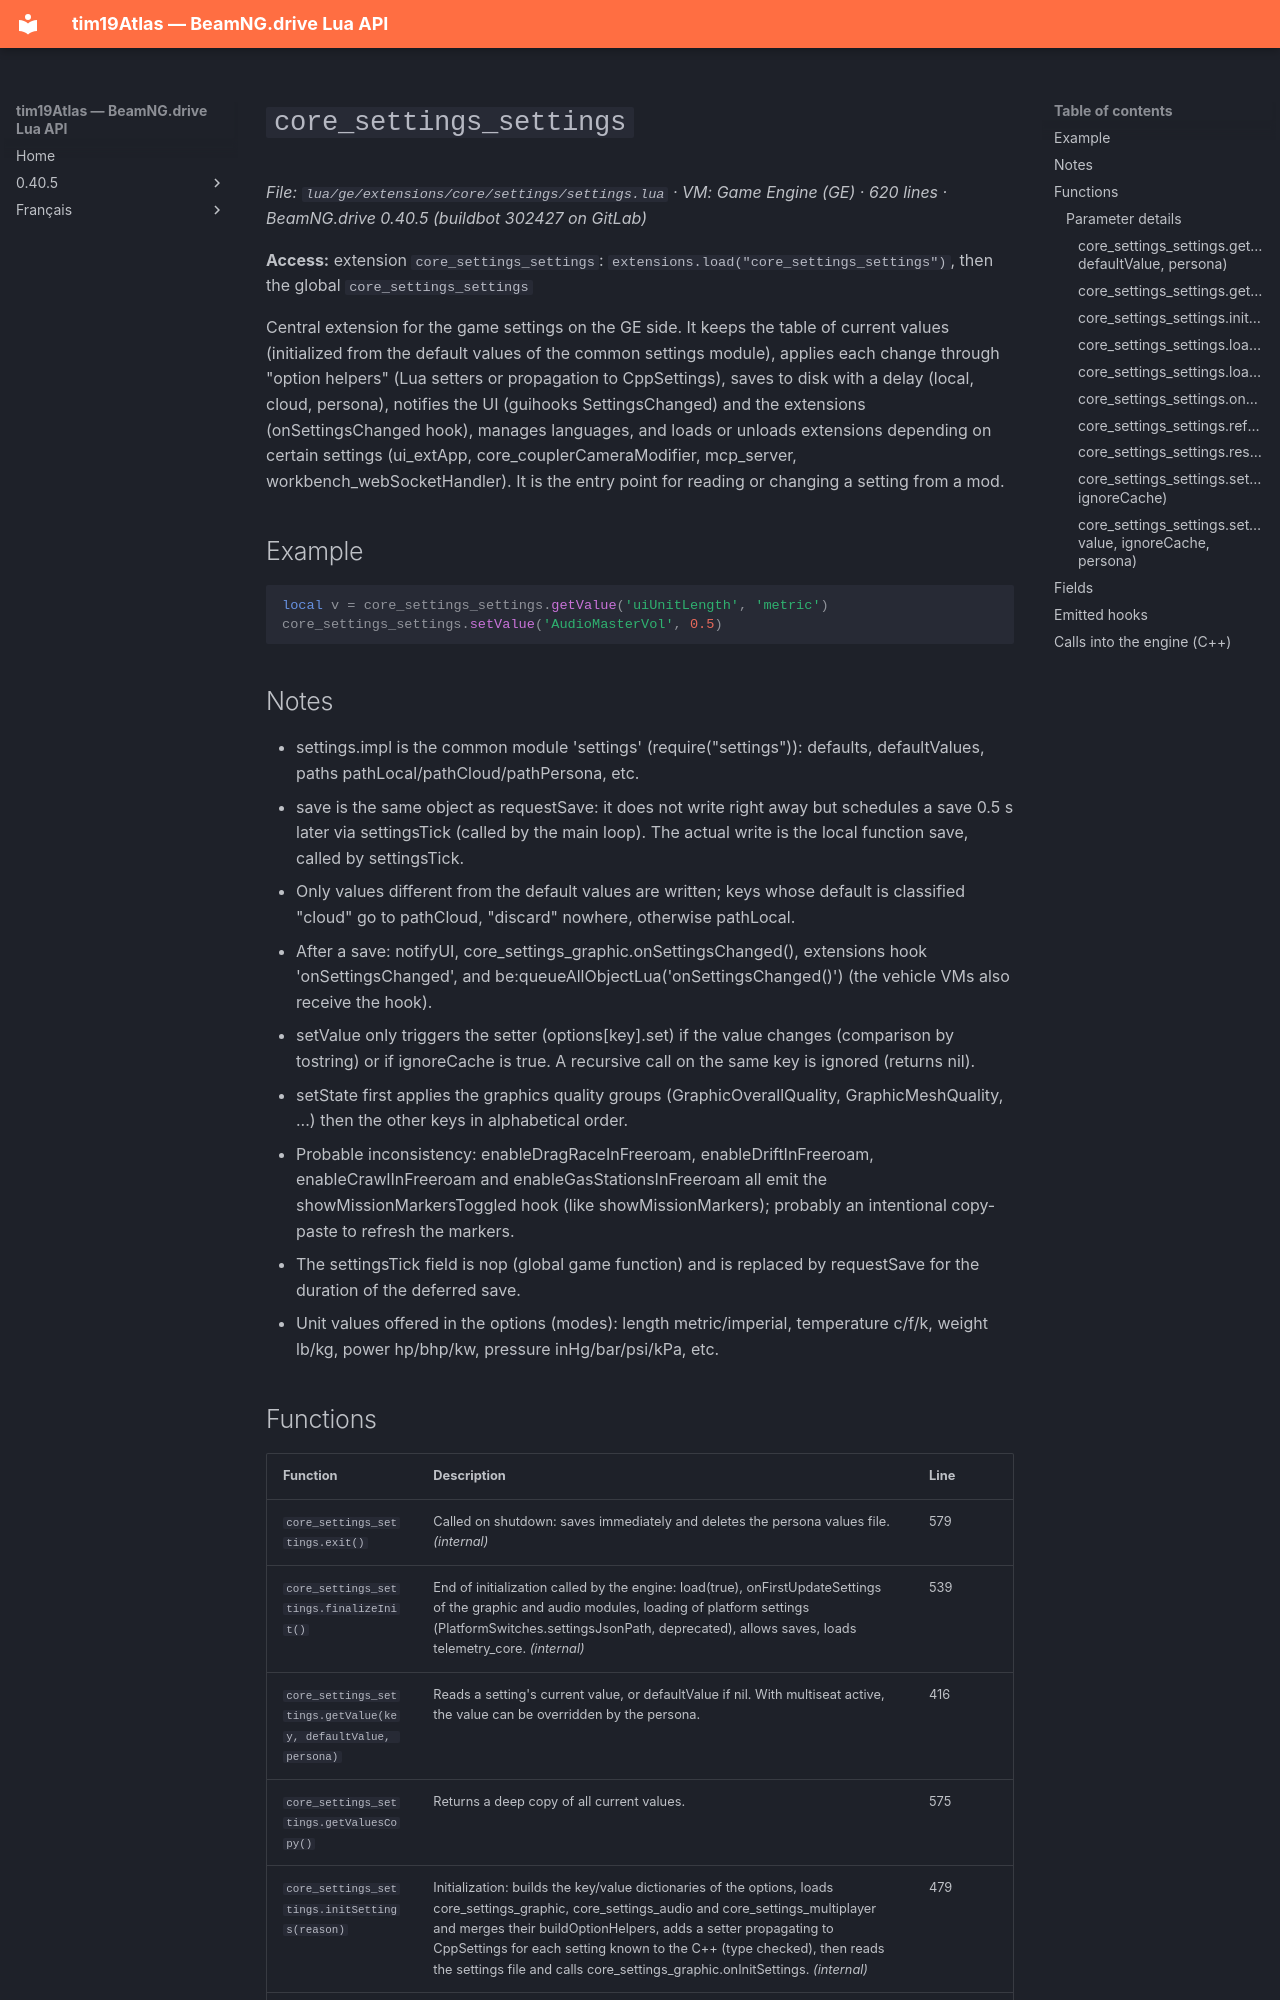

repository: Tim0219800/beamng-lua-atlas · page: 0.40.5/ge/extensions/core/settings/settings.html · generator: mkdocs

# `core_settings_settings`

*File: `lua/ge/extensions/core/settings/settings.lua` · VM: Game Engine (GE) · 620 lines · BeamNG.drive 0.40.5 (buildbot 302427 on GitLab)*

**Access:** extension `core_settings_settings`: `extensions.load("core_settings_settings")`, then the global `core_settings_settings`

Central extension for the game settings on the GE side. It keeps the table of current values (initialized from the default values of the common settings module), applies each change through "option helpers" (Lua setters or propagation to CppSettings), saves to disk with a delay (local, cloud, persona), notifies the UI (guihooks SettingsChanged) and the extensions (onSettingsChanged hook), manages languages, and loads or unloads extensions depending on certain settings (ui_extApp, core_couplerCameraModifier, mcp_server, workbench_webSocketHandler). It is the entry point for reading or changing a setting from a mod.

## Example

```lua
local v = core_settings_settings.getValue('uiUnitLength', 'metric')
core_settings_settings.setValue('AudioMasterVol', 0.5)
```

## Notes

- settings.impl is the common module 'settings' (require("settings")): defaults, defaultValues, paths pathLocal/pathCloud/pathPersona, etc.
- save is the same object as requestSave: it does not write right away but schedules a save 0.5 s later via settingsTick (called by the main loop). The actual write is the local function save, called by settingsTick.
- Only values different from the default values are written; keys whose default is classified "cloud" go to pathCloud, "discard" nowhere, otherwise pathLocal.
- After a save: notifyUI, core_settings_graphic.onSettingsChanged(), extensions hook 'onSettingsChanged', and be:queueAllObjectLua('onSettingsChanged()') (the vehicle VMs also receive the hook).
- setValue only triggers the setter (options[key].set) if the value changes (comparison by tostring) or if ignoreCache is true. A recursive call on the same key is ignored (returns nil).
- setState first applies the graphics quality groups (GraphicOverallQuality, GraphicMeshQuality, ...) then the other keys in alphabetical order.
- Probable inconsistency: enableDragRaceInFreeroam, enableDriftInFreeroam, enableCrawlInFreeroam and enableGasStationsInFreeroam all emit the showMissionMarkersToggled hook (like showMissionMarkers); probably an intentional copy-paste to refresh the markers.
- The settingsTick field is nop (global game function) and is replaced by requestSave for the duration of the deferred save.
- Unit values offered in the options (modes): length metric/imperial, temperature c/f/k, weight lb/kg, power hp/bhp/kw, pressure inHg/bar/psi/kPa, etc.
